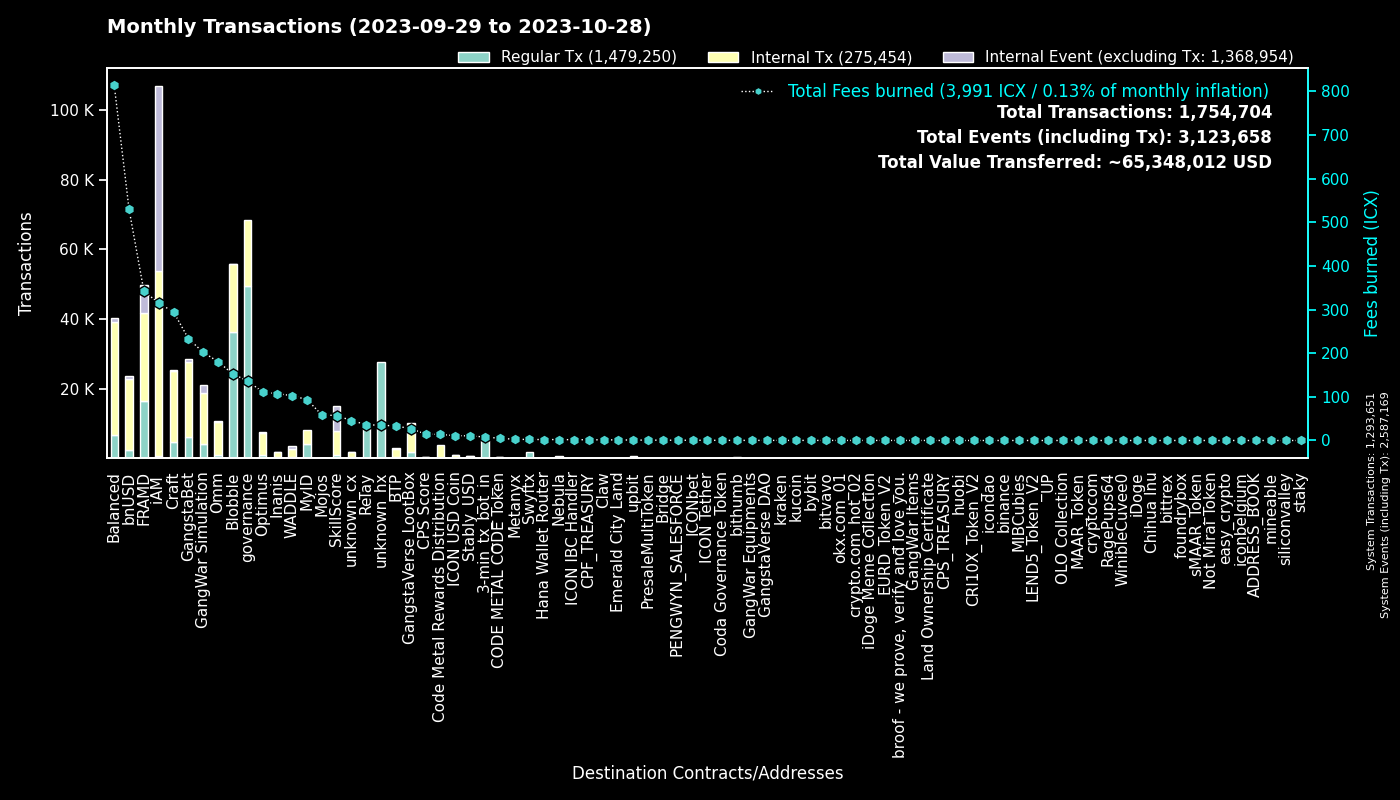

Data behind this chart, as committed beside it:
to, Regular Tx, Fees burned, to_def, Internal Tx, Internal Event (excluding Tx), group
0, 1293488, 0.0, System, 163, 1293518, System
cx00000000000000000000000000000000000000…, 49385, 136.4, governance, 18970, 0, governance
cxf14dea1cff7ceb29a46e6d04533a08f84441e4…, 19126, 82.81, Blobble Stake Token, 19681, 5, Blobble
cxf2ca3b655a782f39227934d37ff3b77f9b1ebc…, 16992, 69.19, unknown_cx, 0, 0, Blobble
cx2aa9b28a657e3121b75d3d4fe65e569398645d…, 16194, 279.7, FRAMD Token, 18667, 750, FRAMD
cxca5faa5a71d986a2e84dd7e6f5ff791d29901e…, 8895, 36.3, Relay_4, 0, 0, Relay
hx11de4e28be4845de3ea392fd8d758655bf766c…, 6421, 8.026, 3-min_tx_bot_in, 0, 0, 3-min_tx_bot_in
cx5a0af85407c69945eb318d4ac18e9e84218416…, 4138, 201.8, GangWar Simulation, 14649, 2376, GangWar Simulation
cxe5c2c460364acc5f8c1d5ca925930043d8d9c9…, 4118, 19.35, GangstaBet Crown, 4325, 0, GangstaBet
cxba62bb61baf8dd8b6a04633fe33806547785a0…, 2580, 79.62, MyID_3, 2462, 0, MyID
cx9c4698411c6d9a780f605685153431dcda0460…, 2558, 25.78, Auction, 7889, 0, Craft
cx88fd7df7ddff82f7cc735c871dc519838cb235…, 2497, 529.2, bnUSD, 20402, 873, bnUSD
cx2609b924e33ef00b648a409245c7ea394c4678…, 1951, 320.2, balanced_sicx, 9153, 173, Balanced
cxd17316e24ee40f2ef8ed6f3a497311db1b3520…, 1907, 26.76, GangstaVerse LootBox, 8162, 0, GangstaVerse LootBox
hxb568381d35d3e7a6383200e8a0d30310af20b9…, 1839, 2.299, Swyftx, 0, 0, Swyftx
cx694e8c9f1a05c8c3719f30d46b97697960e428…, 1489, 14.04, MyID_2, 1489, 0, MyID
cx28b2ec885b50c8a93da752f2d0467a67127a70…, 1424, 143.5, CROWN, 13139, 886, GangstaBet
cx7ecb16e4c143b95e01d05933c17cb986cfe618…, 1365, 130.1, CraftRewards, 6857, 130, Craft
cx66d4d90f5f113eba575bf793570135f9b10cec…, 1180, 82.18, balanced_loans, 3468, 264, Balanced
cx2dc662031f3d62bcdba4f63e9bf827767c8475…, 1009, 57.16, SkillScore, 6813, 7162, SkillScore
cx2e6d0fc0eca04965d06038c8406093337f085f…, 723, 137.6, Craft, 5288, 110, Craft
cx14002628a4599380f391f708843044bc93dce2…, 625, 314.1, iAM Div, 53096, 53132, iAM
cx21e94c08c03daee80c25d8ee3ea22a20786ec2…, 592, 152.4, Balanced Router, 7364, 308, Balanced
cx28497aef34ec44ad2be9249daddfbe34b54f30…, 558, 9.315, Balanced Bribe, 557, 0, Balanced
cxf61cd5a45dc9f91c15aa65831a30a90d59a096…, 553, 103.1, balanced_baln, 3130, 309, Balanced
cx10d59e8103ab44635190bd4139dbfd682fa2d0…, 541, 26.24, balanced_rewards, 1735, 0, Balanced
cxa0af3165c08318e988cb30993b3048335b94af…, 512, 22.75, balanced_dex, 1543, 0, Balanced
cx43e2eec79eb76293c298f2b17aec06097be606…, 475, 25.62, balanced_staking, 1063, 0, Balanced
cxe971c0a92c58db502e4a224efc6ba311eb1c17…, 433, 103.9, Inanis Treasury, 1174, 123, Inanis
cxaa99a164586883eed0322d62a31946dfa9491f…, 418, 51.13, optimus_rewards, 1139, 58, Optimus
cx6139a27c15f1653471ffba0b4b88dc15de7e32…, 415, 68.77, gangstabet_token, 3594, 104, GangstaBet
hx082c17b19ba0000041e730ab35441c78ec48a7…, 376, 0.47, unknown_hx, 0, 0, unknown_hx
cxcb455f26a2c01c686fa7f30e1e3661642dd53c…, 342, 80.19, omm_lending, 6400, 0, Omm
cx203d9cd2a669be67177e997b8948ce2c35caff…, 340, 64.89, balanced_dividends, 3868, 98, Balanced
cx334db6519871cb2bfd154cec0905ced4ea142d…, 333, 1.23, unknown_cx, 0, 0, unknown_cx
cx85954d0dae92b63bf5cba03a59ca4ffe687bad…, 294, 1.94, NebulaMultiToken, 416, 0, Nebula
cx30f18d26f45d990112a4cd4825c0b79af73aac…, 281, 62.34, Yetis, 6588, 7190, FRAMD
cx1a29259a59f463a67bb2ef84398b30ca56b583…, 277, 79.41, omm_token, 2764, 127, Omm
hx49b1556654e51f52d59a8222b4737ee7dccc6d…, 270, 0.3375, upbit_cold_02, 0, 0, upbit
hx4b986bda2c90fb74ee76ced3e092f4f7cb91ec…, 258, 0.3225, unknown_hx, 0, 0, unknown_hx
cx3544db864fbea10bccbf907bdc47647ea4ba38…, 253, 102.6, WADDLE, 2465, 786, WADDLE
cx7b1843b7ef5368a080ccf59c0a9d1bdec474f9…, 251, 15.08, optimus_dividends, 2625, 0, Optimus
cx5b5a03cb525a1845d0af3a872d525b18a810ac…, 206, 23.68, btp-0x38.bsc-BTCB, 1528, 16, BTP
hx68646780e14ee9097085f7280ab137c3633b4b…, 197, 0.2462, kraken_hot, 0, 0, kraken
hxbb984f278abd66ae2155edbd91f8c87ce98411…, 180, 0.225, kucoin, 0, 0, kucoin
cx9f4ab72f854d3ccdc59aa6f2c3e2215dd62e87…, 166, 15.02, CPS Score, 256, 18, CPS Score
hx6b91c8dea3114de74ecfa85908b875778c2b59…, 160, 0.2, bybit, 0, 0, bybit
hx1a605ef1888cfe338e42f5291b619d783dea3e…, 158, 0.1975, unknown_hx, 0, 0, unknown_hx
hx0cdf40498ef03e6a48329836c604aa4cea48c4…, 156, 0.195, bithumb_02, 0, 0, bithumb
hxa390d24fdcba68515b492ffc553192802706a1…, 147, 0.1837, bitvavo_hot, 0, 0, bitvavo
hx08325e98230833a51f30612c77548a6acdfc7d…, 147, 0.1837, unknown_hx, 0, 0, unknown_hx
cx785d504f44b5d2c8dac04c5a1ecd75f18ee57d…, 135, 7.969, Finance Token, 366, 5, Optimus
hx85532472e789802a943bd34a8aeb86668bc232…, 131, 0.1638, okx.com_01, 0, 0, okx.com_01
hx1290b0166e4262bbdff78f63c8383532609f07…, 128, 0.16, unknown_hx, 0, 0, unknown_hx
hx0c65769342c65e2206893f855793d33d0732c5…, 126, 0.1575, unknown_hx, 0, 0, unknown_hx
cx288d13e1b63563459a2ac6179f237711f6851c…, 126, 8.544, btp-0x38.bsc-ETH, 765, 8, BTP
cx841f29ec6ce98b527d49a275e87d427627f1af…, 122, 14.23, OMM Delegation, 0, 0, Omm
cxc83f6eaf7e123f656657ebac3b09bc7a38e323…, 120, 13.75, Code Metal Rewards Distribution, 3641, 0, Code Metal Rewards Distribution
hx4a01996877ac535a63e0107c926fb60f1d33c5…, 119, 0.1487, upbit_hot_03, 0, 0, upbit
cx384018e03aa8b739472c7a0645b70df97550e2…, 118, 1.02, GangstaBet, 118, 0, GangstaBet
... 2,880 more rows
